Labelled photos from "proyecto_residuos", an image-classification folder in Jesus22082204/IA_RESIDUOS_CAMARA. The possible labels are: cardboard, glass, metal, paper, plastic, trash.

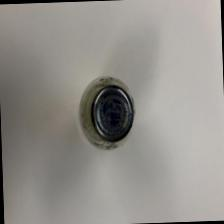
Label: metal

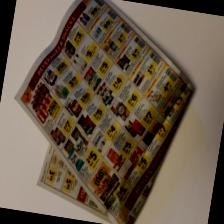
Label: paper

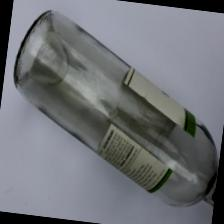
Label: glass

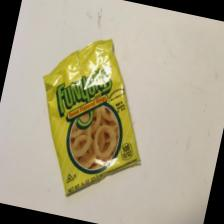
Label: trash

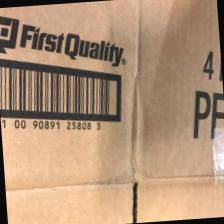
Label: cardboard

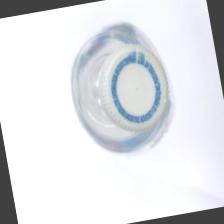
Label: plastic
